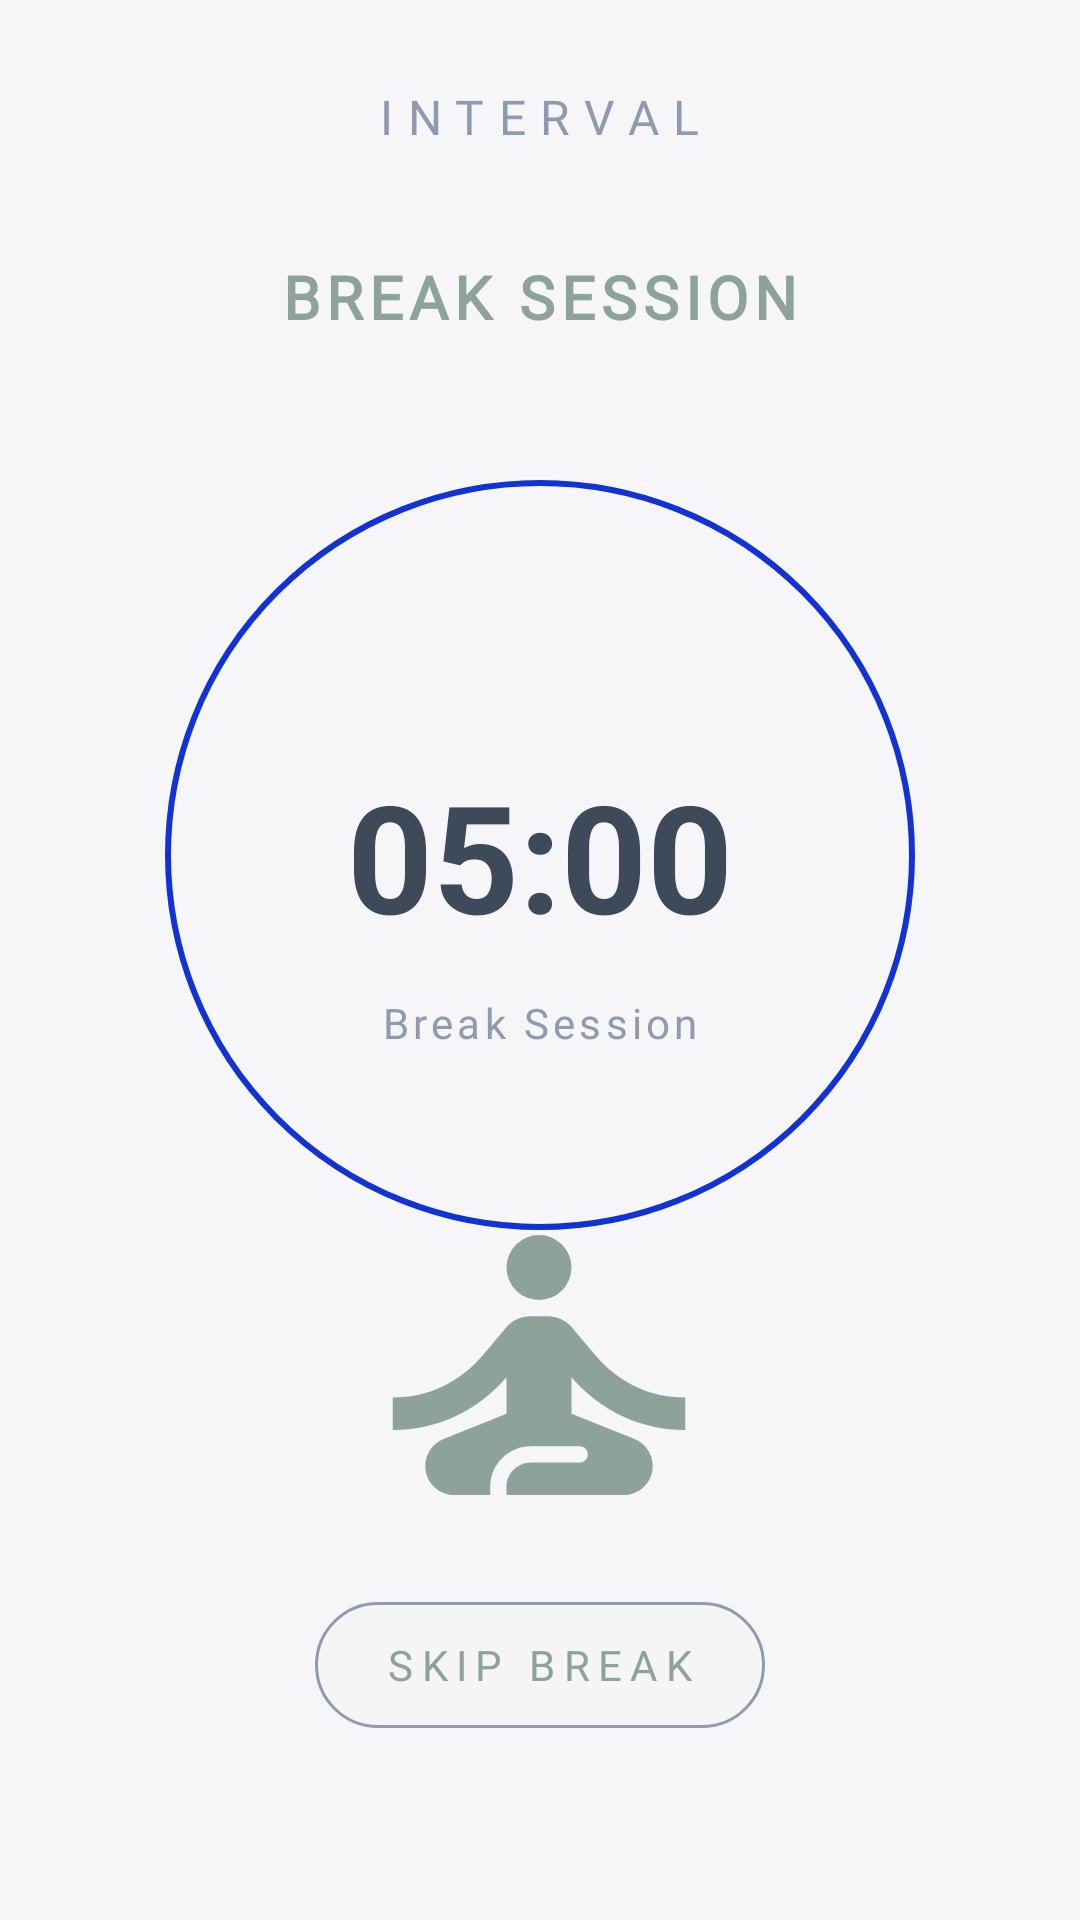

Here is an Android app screen rendered from its layout file. Give the layout XML and the strings, colors and styles it references.
<!-- AndroidManifest.xml: application theme Theme.Interval -->
<!-- res/layout/activity_break_timer_screen.xml -->
<?xml version="1.0" encoding="utf-8"?>
<androidx.constraintlayout.widget.ConstraintLayout xmlns:android="http://schemas.android.com/apk/res/android"
    xmlns:app="http://schemas.android.com/apk/res-auto"
    xmlns:tools="http://schemas.android.com/tools"
    android:id="@+id/main"
    android:layout_width="match_parent"
    android:layout_height="match_parent"
    tools:context=".Break_Timer_Screen"
    android:background="@color/background">

    <TextView
        android:id="@+id/titletxt"
        android:layout_width="wrap_content"
        android:layout_height="wrap_content"
        android:layout_marginTop="28dp"
        android:fontFamily="@font/interfont"
        android:letterSpacing="0.3"
        android:text="INTERVAL"
        android:textColor="@color/blueGrey"
        android:textSize="16sp"
        app:layout_constraintEnd_toEndOf="parent"
        app:layout_constraintStart_toStartOf="parent"
        app:layout_constraintTop_toTopOf="parent" />

    <TextView
        android:id="@+id/brsessionname"
        android:layout_width="300dp"
        android:layout_height="30dp"
        android:layout_marginTop="84dp"
        android:fontFamily="@font/interfont"
        android:gravity="center"
        android:letterSpacing="0.1"
        android:text="BREAK SESSION"
        android:textColor="@color/secondary"
        android:textFontWeight="700"
        android:textSize="20sp"
        app:layout_constraintEnd_toEndOf="parent"
        app:layout_constraintStart_toStartOf="parent"
        app:layout_constraintTop_toTopOf="parent" />

    <com.google.android.material.progressindicator.CircularProgressIndicator
        android:id="@+id/breakcircularProgress"
        android:layout_width="250dp"
        android:layout_height="250dp"
        android:layout_marginTop="160dp"
        app:indicatorColor="@color/secondary"
        app:indicatorInset="0dp"
        app:indicatorSize="250dp"
        app:layout_constraintEnd_toEndOf="parent"
        app:layout_constraintStart_toStartOf="parent"
        app:layout_constraintTop_toTopOf="parent"
        app:trackColor="@color/primary"
        app:trackThickness="2dp" />

    <TextView
        android:id="@+id/breaktimerText"
        android:layout_width="wrap_content"
        android:layout_height="wrap_content"
        android:text="05:00"
        android:textColor="@color/muteIndigo"
        android:textSize="50sp"
        android:textStyle="bold"
        app:layout_constraintBottom_toBottomOf="@id/breakcircularProgress"
        app:layout_constraintEnd_toEndOf="@id/breakcircularProgress"
        app:layout_constraintStart_toStartOf="@id/breakcircularProgress"
        app:layout_constraintTop_toTopOf="@id/breakcircularProgress"
        app:layout_constraintVertical_bias="0.500" />

    <TextView
        android:id="@+id/breaksessionname"
        android:layout_width="wrap_content"
        android:layout_height="wrap_content"
        android:layout_marginTop="12dp"
        android:fontFamily="@font/interfont"
        android:letterSpacing="0.1"
        android:text="Break Session"
        android:textColor="@color/blueGrey"
        app:layout_constraintBottom_toBottomOf="@+id/breakcircularProgress"
        app:layout_constraintEnd_toEndOf="@+id/breakcircularProgress"
        app:layout_constraintStart_toStartOf="@+id/breakcircularProgress"
        app:layout_constraintTop_toBottomOf="@+id/breaktimerText"
        app:layout_constraintVertical_bias="0.016" />

    <com.google.android.material.button.MaterialButton
        android:id="@+id/btnSkipBreak"
        style="@style/Widget.Material3.Button.TextButton"
        android:layout_width="150dp"
        android:layout_height="50dp"
        android:layout_marginBottom="60dp"
        android:layout_weight="1"
        android:backgroundTint="@color/very_light_grey"
        android:fontFamily="@font/interfont"
        android:letterSpacing="0.2"
        android:text="SKIP BREAK"
        android:textAllCaps="false"
        android:textColor="@color/secondary"
        android:textFontWeight="500"
        android:textSize="14sp"
        app:cornerRadius="300dp"
        app:iconGravity="textStart"
        app:iconPadding="5dp"
        app:iconTint="@color/secondary"
        app:layout_constraintBottom_toBottomOf="parent"
        app:layout_constraintEnd_toEndOf="parent"
        app:layout_constraintStart_toStartOf="parent"
        app:strokeColor="@color/blueGrey"
        app:strokeWidth="1dp" />

    <ImageView
        android:id="@+id/imageView4"
        android:layout_width="140dp"
        android:layout_height="130dp"
        app:layout_constraintBottom_toBottomOf="parent"
        app:layout_constraintEnd_toEndOf="parent"
        app:layout_constraintHorizontal_bias="0.498"
        app:layout_constraintStart_toStartOf="parent"
        app:layout_constraintTop_toTopOf="parent"
        app:layout_constraintVertical_bias="0.765"
        app:srcCompat="@drawable/ic_self"
        app:tint="@color/secondary" />


</androidx.constraintlayout.widget.ConstraintLayout>
<!-- resources referenced by this layout -->
<resources>
  <color name="background">#F6F6F8</color>
  <color name="blueGrey">#8e9aaf</color>
  <color name="muteIndigo">#3e4a59</color>
  <color name="primary">#1132D4</color>
  <color name="secondary">#8DA399</color>
  <color name="very_light_grey">#F5F5F5</color>
  <!-- drawable ic_self (drawable) -->
  <vector xmlns:android="http://schemas.android.com/apk/res/android" android:height="32dp" android:tint="#000000" android:viewportHeight="24" android:viewportWidth="24" android:width="32dp">
        
      <path android:fillColor="@android:color/white" android:pathData="M12,6m-2,0a2,2 0,1 1,4 0a2,2 0,1 1,-4 0"/>
        
      <path android:fillColor="@android:color/white" android:pathData="M21,16v-2c-2.24,0 -4.16,-0.96 -5.6,-2.68l-1.34,-1.6C13.68,9.26 13.12,9 12.53,9h-1.05c-0.59,0 -1.15,0.26 -1.53,0.72l-1.34,1.6C7.16,13.04 5.24,14 3,14v2c2.77,0 5.19,-1.17 7,-3.25V15l-3.88,1.55C5.45,16.82 5,17.48 5,18.21C5,19.2 5.8,20 6.79,20H9v-0.5c0,-1.38 1.12,-2.5 2.5,-2.5h3c0.28,0 0.5,0.22 0.5,0.5S14.78,18 14.5,18h-3c-0.83,0 -1.5,0.67 -1.5,1.5V20h7.21C18.2,20 19,19.2 19,18.21c0,-0.73 -0.45,-1.39 -1.12,-1.66L14,15v-2.25C15.81,14.83 18.23,16 21,16z"/>
      
  </vector>
  <style name="Theme.Interval" parent="Base.Theme.Interval" />
  <style name="Base.Theme.Interval" parent="Theme.Material3.Light.NoActionBar">
          
          
      </style>
</resources>
